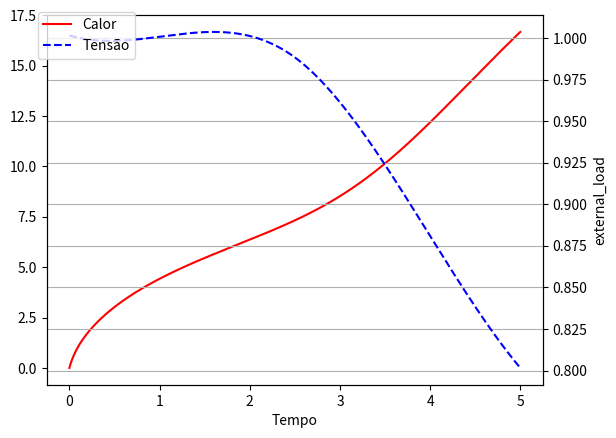

The script that saved this image:
import numpy as np
import pandas as pd
import matplotlib.pyplot as plt

# class HillModel:
#     def hill_model(self, L, t, alpha=1449.0272):
#         a = 380 * 0.098  # 37.24
#         b = 0.325
#         PO = a / 0.257  # 144.9027
#         vm = PO * b / a
#         Lse0 = 0.3
#         k = a / 25

#         Lse = np.full(len(t), Lse0)
#         Lce = np.full(len(t), 1 - Lse0)

#         H = np.zeros(len(t))
#         P = np.zeros(len(t))

#         for j in range(len(t) - 1):
#             Lse[j] = Lse0 + P[j] / alpha
#             Lce[j] = L[j] - Lse[j]
            
#             dt = t[j + 1] - t[j]
#             dL = (L[j + 1] - L[j])
            
#             v = b * ((PO - P[j]) / (a + P[j]))
                    
#             dP = alpha * ((dL / dt) + b * v) * dt
            
#             P[j + 1] = P[j] + dP
#             H[j + 1] = H[j] + (k + a * b * v) * dt

#         Lse[-1] = Lse0 + P[-1] / alpha
#         Lce[-1] = L[-1] - Lse[-1]

#         return P, H, Lse, Lce

#     def testeCalor(self):
#         t_array = np.linspace(0.0, 5.0, 1000)

#         lengths = (2 * (t_array**2 - 5*t_array + 6)) + 1

#         # Mantém apenas os valores positivos
#         lengths = np.where(lengths < 1, lengths, 1)
        
#         P, H, Lse, Lce = self.hill_model(L=lengths, t=t_array)
        
#         data = {
#             'L': lengths,
#             't': t_array,
#             'P': P,
#             'H': H,
#             'Lse': Lse,
#             'Lce': Lce
#         }

#         df = pd.DataFrame(data)
        
#         fig, ax1 = plt.subplots()
        
#         ax1.plot(df['t'], df['H'], color='red', label='Heat')
#         ax1.set_ylabel('Volume de calor', color='black')
#         ax1.set_xlabel('Tempo', color='black')
        
#         ax2 = ax1.twinx()
#         ax2.plot(df['t'], lengths, color='blue', linestyle='dashed', label='Tension')
#         ax2.set_ylabel('Tensão', color='black')

#         fig.legend(loc='upper left', bbox_to_anchor=(0.1, 0.9))
#         plt.grid(True)
#         plt.show()

# # Exemplo de uso
# modelo = HillModel()
# modelo.testeCalor()




# def hill_model(L, t, alpha=1449.0272, external_load=None):
#     # if external_load is None:
#     #     external_load = np.zeros(len(t))

#     a = (380 * 0.098) # = 37.24
#     b = 0.325
#     PO = a / 0.257 # = 144.9027
#     vm = PO * b / a
#     Lse0 = 0.3
#     k = a / 25

#     Lse = np.full(len(t), Lse0)
#     Lce = np.full(len(t), 1 - Lse0)

#     H = np.zeros(len(t))
#     P = np.zeros(len(t))

#     for j in range(len(t) - 1):
#         Lse[j] = Lse0 + P[j] / alpha
#         Lce[j] = L[j] - Lse[j]
        
#         dt = t[j + 1] - t[j]
#         dL = (L[j + 1] - L[j])
        
#         v = b * ((PO - P[j]) / (a + P[j]))
#         dP = alpha * ((dL / dt) + b * v) * dt
        
#         P[j + 1] = P[j] + dP - external_load[j] 
#         H[j + 1] = H[j] + (k + a * b * v) * dt

#     Lse[-1] = Lse0 + P[-1] / alpha
#     Lce[-1] = L[-1] - Lse[-1]

#     return P, H, Lse, Lce


def hill_model(L, t, alpha=1449.0272):
    a = 37.24
    b = 0.325
    PO = a / 0.257
    vm = PO * b / a
    Lse0 = 0.3
    k = a / 25

    Lse = np.full(len(t), Lse0)
    Lce = np.full(len(t), 1 - Lse0)
    
    H = np.zeros(len(t))
    P = np.zeros(len(t))

    for j in range(len(t) - 1):
        Lse[j] = Lse0 + P[j] / alpha
        Lce[j] = L[j] - Lse[j]
        
        dt = t[j + 1] - t[j]
        dL = (L[j + 1] - L[j])
        
        v = b * ((PO - P[j]) / (a + P[j]))
                
        dP = alpha * ((dL / dt) + b * v) * dt
        
        P[j + 1] = P[j] + dP
        H[j + 1] = H[j] + (k + a * b * v) * dt

    Lse[-1] = Lse0 + P[-1] / alpha
    Lce[-1] = L[-1] - Lse[-1]
    
    return P, H, Lse, Lce


t_array = np.linspace(0.0, 5.0, 1000)

# lengths = (6 * (t_array**2 - 5*t_array + 6)) + 2

# # Mantém apenas os valores positivos
# lengths = np.where(lengths < 1, lengths, 1)
#lengths = np.linspace(1, 1, len(t_array))

# # Ou com uma carga variável
# external_load = 6 * (-t_array**2 + 5*t_array - 6)
# external_load = np.where(external_load > 0, external_load, 0) # np.linspace(1.0, 1.0, 10000) 
import numpy as np
import matplotlib.pyplot as plt
from scipy.interpolate import UnivariateSpline

# v = 1
# L = -0.2


# # Calcule o comprimento para as duas metades
# contracao = int(v*(len(t_array)/5))
# half_len = int(abs((len(t_array) - contracao)//2))

# print(contracao)
# print(half_len)
# print(half_len+contracao+half_len)


# lengths_1 = np.linspace(1, 1, 250)
# lengths_2 = np.linspace(1, 1 + L, 250)
# lengths_3 = np.linspace(1, 1 - L, 250)
# lengths_3 = np.linspace(1 + L, 1 + L, 250)

# lengths = np.concatenate((lengths_1, lengths_2, lengths_3))


lengths_1 = np.linspace(1, 1, 500)
lengths_2 = np.linspace(1, 0.8, 500)
lengths = np.concatenate((lengths_1, lengths_2))

time = np.linspace(0, len(lengths) - 1, len(lengths))

# Interpolação spline
spline = UnivariateSpline(time, lengths, s=0.01)  # s é o parâmetro de suavização

# Gerar pontos suavizados
time_smooth = np.linspace(time.min(), time.max(), 1000)
lengths = spline(time_smooth)
# lengths_smooth = np.where(lengths_smooth < 1, lengths_smooth, 1)



P, H, Lse, Lce = hill_model(lengths, t_array)

data = {
    'L': lengths,
    't': t_array,
    'P': P,
    'H': H,
    'Lse': Lse, 
    'Lce': Lce
}

df = pd.DataFrame(data)

fig, ax1 = plt.subplots()

ax1.plot(df['t'], df['H'], color='red', label='Calor')
# ax1.set_ylabel('Volume de calor', color='black')
ax1.set_xlabel('Tempo', color='black')

ax2 = ax1.twinx()
ax2.plot(df['t'], lengths, color='blue', linestyle='dashed', label='Tensão')
ax2.set_ylabel('external_load', color='black')

fig.legend(loc='upper left', bbox_to_anchor=(0.1, 0.9))
plt.grid(True)
plt.show()